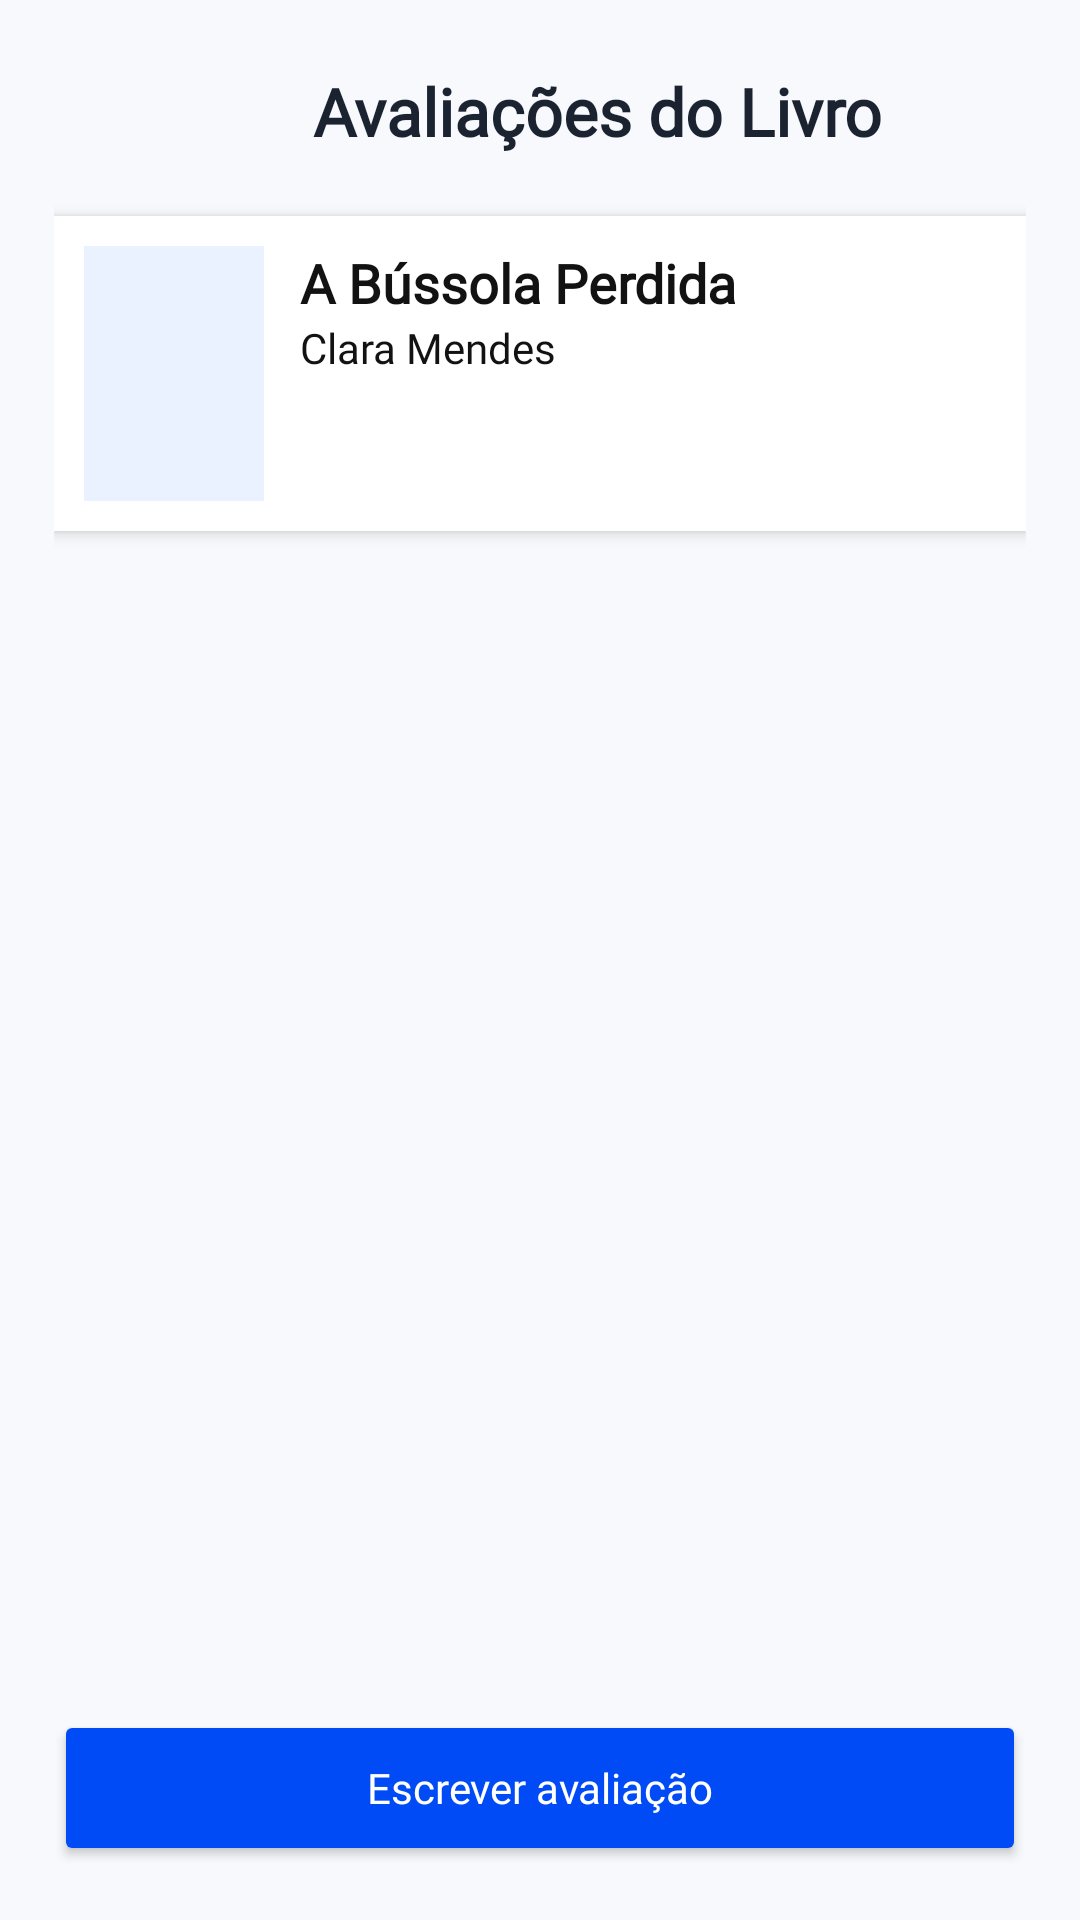

Produce the Android XML layout that renders to this screen, including the resource entries it uses.
<!-- AndroidManifest.xml: application theme Theme.LitHub -->
<!-- res/layout/activity_book_reviews.xml -->
<?xml version="1.0" encoding="utf-8"?>
<androidx.constraintlayout.widget.ConstraintLayout
    xmlns:android="http://schemas.android.com/apk/res/android"
    xmlns:app="http://schemas.android.com/apk/res-auto"
    xmlns:tools="http://schemas.android.com/tools"
    android:layout_width="match_parent"
    android:layout_height="match_parent"
    android:background="@color/bg_light"
    android:padding="18dp">

    
    <androidx.constraintlayout.widget.ConstraintLayout
        android:id="@+id/headerLayout"
        android:layout_width="0dp"
        android:layout_height="wrap_content"
        app:layout_constraintTop_toTopOf="parent"
        app:layout_constraintStart_toStartOf="parent"
        app:layout_constraintEnd_toEndOf="parent">

        <ImageView
            android:id="@+id/btnBack"
            android:layout_width="38dp"
            android:layout_height="38dp"
            android:src="@drawable/back_btn"
            android:tint="@color/primary"
            app:layout_constraintStart_toStartOf="parent"
            app:layout_constraintTop_toTopOf="parent"
            app:layout_constraintBottom_toBottomOf="parent"/>

        <TextView
            android:id="@+id/textView5"
            android:layout_width="0dp"
            android:layout_height="wrap_content"
            android:text="Avaliações do Livro"
            android:textSize="22sp"
            android:textStyle="bold"
            android:textColor="@color/text_dark"
            android:fontFamily="@font/montserrat_bold"
            android:gravity="center"
            app:layout_constraintStart_toEndOf="@id/btnBack"
            app:layout_constraintEnd_toEndOf="parent"
            app:layout_constraintTop_toTopOf="parent"
            app:layout_constraintBottom_toBottomOf="parent"/>

    </androidx.constraintlayout.widget.ConstraintLayout>

    
    <LinearLayout
        android:id="@+id/cardLivro"
        android:layout_width="0dp"
        android:layout_height="wrap_content"
        android:layout_marginTop="16dp"
        android:background="@android:color/white"
        android:elevation="3dp"
        android:orientation="horizontal"
        android:padding="10dp"
        app:layout_constraintTop_toBottomOf="@id/headerLayout"
        app:layout_constraintStart_toStartOf="parent"
        app:layout_constraintEnd_toEndOf="parent">

        <ImageView
            android:id="@+id/imagemLivro"
            android:layout_width="60dp"
            android:layout_height="85dp"
            android:background="@color/primary_soft"/>

        <LinearLayout
            android:layout_width="0dp"
            android:layout_height="wrap_content"
            android:layout_weight="1"
            android:orientation="vertical"
            android:paddingStart="12dp">

            <TextView
                android:id="@+id/txtTituloLivro"
                android:layout_width="wrap_content"
                android:layout_height="wrap_content"
                android:fontFamily="@font/montserrat_bold"
                android:text="A Bússola Perdida"
                android:textColor="@color/bg_dark"
                android:textSize="18sp"
                android:textStyle="bold" />

            <TextView
                android:id="@+id/txtAutorLivro"
                android:layout_width="wrap_content"
                android:layout_height="wrap_content"
                android:fontFamily="@font/montserrat_light"
                android:text="Clara Mendes"
                android:textColor="@color/bg_dark"
                android:textSize="14sp" />

        </LinearLayout>

    </LinearLayout>

    
    <Button
        android:id="@+id/btnWriteReview"
        android:layout_width="0dp"
        android:layout_height="52dp"
        android:backgroundTint="#014BF7"
        android:fontFamily="@font/montserrat_bold"
        android:text="Escrever avaliação"
        android:textAllCaps="false"
        android:textColor="@color/white"
        app:layout_constraintBottom_toBottomOf="parent"
        app:layout_constraintEnd_toEndOf="parent"
        app:layout_constraintStart_toStartOf="parent" />

    
    <androidx.recyclerview.widget.RecyclerView
        android:id="@+id/recyclerView"
        android:layout_width="0dp"
        android:layout_height="0dp"
        tools:listitem="@layout/item_review"
        tools:itemCount="1"
        app:layout_constraintTop_toBottomOf="@id/cardLivro"
        app:layout_constraintBottom_toTopOf="@id/btnWriteReview"
        app:layout_constraintStart_toStartOf="parent"
        app:layout_constraintEnd_toEndOf="parent"/>

</androidx.constraintlayout.widget.ConstraintLayout>
<!-- res/layout/item_review.xml (included above) -->
<?xml version="1.0" encoding="utf-8"?>
<LinearLayout xmlns:android="http://schemas.android.com/apk/res/android"
    xmlns:app="http://schemas.android.com/apk/res-auto"
    android:layout_width="match_parent"
    android:layout_height="wrap_content"
    android:orientation="vertical">

    <androidx.cardview.widget.CardView
        android:layout_width="match_parent"
        android:layout_height="wrap_content"
        android:layout_marginTop="2dp"
        android:layout_marginBottom="2dp"
        app:cardBackgroundColor="#FFFFFF"
        app:cardCornerRadius="18dp">

        <LinearLayout
            android:layout_width="match_parent"
            android:layout_height="match_parent">

            <ImageView
                android:id="@+id/usuarioFoto"
                android:layout_width="50dp"
                android:layout_height="50dp"
                android:layout_margin="10dp"
                android:foreground="@color/primary_soft" />

            <LinearLayout
                android:layout_width="match_parent"
                android:layout_height="wrap_content"
                android:orientation="vertical"
                android:padding="14dp">

                <TextView
                    android:id="@+id/livroNome"
                    android:layout_width="match_parent"
                    android:layout_height="wrap_content"
                    android:fontFamily="@font/montserrat_bold"
                    android:text="Nome do Livro"
                    android:textColor="@color/bg_dark"
                    android:visibility="gone" />

                <TextView
                    android:id="@+id/usuarioNome"
                    android:layout_width="wrap_content"
                    android:layout_height="wrap_content"
                    android:fontFamily="@font/montserrat_bold"
                    android:text="João Silva"
                    android:textColor="@color/gray_medium"
                    android:textStyle="bold" />

                <TextView
                    android:id="@+id/usuarioComentario"
                    android:layout_width="match_parent"
                    android:layout_height="wrap_content"
                    android:layout_marginTop="6dp"
                    android:fontFamily="@font/montserrat_light"
                    android:text="Um livro incrível, me prendeu do começo ao fim! Recomendo."
                    android:textColor="@color/text_dark" />

                <TextView
                    android:id="@+id/usuarioNota"
                    android:layout_width="match_parent"
                    android:layout_height="wrap_content"
                    android:layout_marginTop="6dp"
                    android:fontFamily="@font/montserrat_light"
                    android:text="Nota: "
                    android:textColor="@color/text_dark" />

            </LinearLayout>
        </LinearLayout>

    </androidx.cardview.widget.CardView>
</LinearLayout>
<!-- resources referenced by this layout -->
<resources>
  <color name="bg_dark">#121212</color>
  <color name="bg_light">#F7F9FC</color>
  <color name="gray_medium">#7A8599</color>
  <color name="primary">#004AF9</color>
  <color name="primary_soft">#EAF1FF</color>
  <color name="text_dark">#1B2230</color>
  <color name="white">#FFFFFF</color>
  <style name="Theme.LitHub" parent="Theme.MaterialComponents.DayNight.NoActionBar">
          <item name="colorPrimary">@color/primary</item>
          <item name="colorPrimaryVariant">@color/primary_dark</item>
          <item name="colorOnPrimary">@color/white</item>
          <item name="android:windowBackground">@color/bg_light</item>
      </style>
  <color name="primary_dark">#0037BB</color>
</resources>
